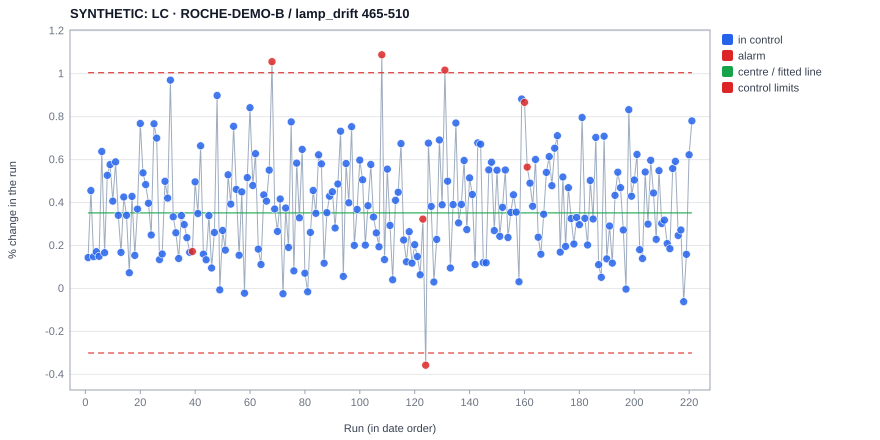

Source data for this figure (header and first rows):
experiment, date, operator, x, value, plotted, centre, ucl, lcl, s, direction, flags, baseline, chart, type, variant, sop_sha256
SYNTHETIC_ROCHE_B_0001, 2024-01-01 11:00, , 1, 0.1439, 0.1439, 0.352, 1.004, -0.3005, , , , , B-H9, i, 465-510, 055382dc15bd9513fd0422dce56ae998951ec018…
SYNTHETIC_ROCHE_B_0002, 2024-01-05 11:00, , 2, 0.4557, 0.4557, 0.352, 1.004, -0.3005, , , , , B-H9, i, 465-510, 055382dc15bd9513fd0422dce56ae998951ec018…
SYNTHETIC_ROCHE_B_0003, 2024-01-09 11:00, , 3, 0.1482, 0.1482, 0.352, 1.004, -0.3005, , , , , B-H9, i, 465-510, 055382dc15bd9513fd0422dce56ae998951ec018…
SYNTHETIC_ROCHE_B_0004, 2024-01-13 11:00, , 4, 0.171, 0.171, 0.352, 1.004, -0.3005, , , , , B-H9, i, 465-510, 055382dc15bd9513fd0422dce56ae998951ec018…
SYNTHETIC_ROCHE_B_0005, 2024-01-17 11:00, , 5, 0.1496, 0.1496, 0.352, 1.004, -0.3005, , , , , B-H9, i, 465-510, 055382dc15bd9513fd0422dce56ae998951ec018…
SYNTHETIC_ROCHE_B_0006, 2024-01-21 11:00, , 6, 0.6376, 0.6376, 0.352, 1.004, -0.3005, , , , , B-H9, i, 465-510, 055382dc15bd9513fd0422dce56ae998951ec018…
SYNTHETIC_ROCHE_B_0007, 2024-01-25 11:00, , 7, 0.1665, 0.1665, 0.352, 1.004, -0.3005, , , , , B-H9, i, 465-510, 055382dc15bd9513fd0422dce56ae998951ec018…
SYNTHETIC_ROCHE_B_0008, 2024-01-29 11:00, , 8, 0.5267, 0.5267, 0.352, 1.004, -0.3005, , , , , B-H9, i, 465-510, 055382dc15bd9513fd0422dce56ae998951ec018…
SYNTHETIC_ROCHE_B_0009, 2024-02-02 11:00, , 9, 0.5766, 0.5766, 0.352, 1.004, -0.3005, , , , , B-H9, i, 465-510, 055382dc15bd9513fd0422dce56ae998951ec018…
SYNTHETIC_ROCHE_B_0010, 2024-02-06 11:00, , 10, 0.4067, 0.4067, 0.352, 1.004, -0.3005, , , , , B-H9, i, 465-510, 055382dc15bd9513fd0422dce56ae998951ec018…
SYNTHETIC_ROCHE_B_0011, 2024-02-10 11:00, , 11, 0.5892, 0.5892, 0.352, 1.004, -0.3005, , , , , B-H9, i, 465-510, 055382dc15bd9513fd0422dce56ae998951ec018…
SYNTHETIC_ROCHE_B_0012, 2024-02-14 11:00, , 12, 0.3407, 0.3407, 0.352, 1.004, -0.3005, , , , , B-H9, i, 465-510, 055382dc15bd9513fd0422dce56ae998951ec018…
SYNTHETIC_ROCHE_B_0013, 2024-02-18 11:00, , 13, 0.1678, 0.1678, 0.352, 1.004, -0.3005, , , , , B-H9, i, 465-510, 055382dc15bd9513fd0422dce56ae998951ec018…
SYNTHETIC_ROCHE_B_0014, 2024-02-22 11:00, , 14, 0.4257, 0.4257, 0.352, 1.004, -0.3005, , , , , B-H9, i, 465-510, 055382dc15bd9513fd0422dce56ae998951ec018…
SYNTHETIC_ROCHE_B_0015, 2024-02-26 11:00, , 15, 0.3408, 0.3408, 0.352, 1.004, -0.3005, , , , , B-H9, i, 465-510, 055382dc15bd9513fd0422dce56ae998951ec018…
SYNTHETIC_ROCHE_B_0016, 2024-03-01 11:00, , 16, 0.07287, 0.07287, 0.352, 1.004, -0.3005, , , , , B-H9, i, 465-510, 055382dc15bd9513fd0422dce56ae998951ec018…
SYNTHETIC_ROCHE_B_0017, 2024-03-05 11:00, , 17, 0.4284, 0.4284, 0.352, 1.004, -0.3005, , , , , B-H9, i, 465-510, 055382dc15bd9513fd0422dce56ae998951ec018…
SYNTHETIC_ROCHE_B_0018, 2024-03-09 11:00, , 18, 0.1538, 0.1538, 0.352, 1.004, -0.3005, , , , , B-H9, i, 465-510, 055382dc15bd9513fd0422dce56ae998951ec018…
SYNTHETIC_ROCHE_B_0019, 2024-03-13 11:00, , 19, 0.3693, 0.3693, 0.352, 1.004, -0.3005, , , , , B-H9, i, 465-510, 055382dc15bd9513fd0422dce56ae998951ec018…
SYNTHETIC_ROCHE_B_0020, 2024-03-17 11:00, , 20, 0.768, 0.768, 0.352, 1.004, -0.3005, , , , , B-H9, i, 465-510, 055382dc15bd9513fd0422dce56ae998951ec018…
SYNTHETIC_ROCHE_B_0021, 2024-03-21 11:00, , 21, 0.5382, 0.5382, 0.352, 1.004, -0.3005, , , , , B-H9, i, 465-510, 055382dc15bd9513fd0422dce56ae998951ec018…
SYNTHETIC_ROCHE_B_0022, 2024-03-25 11:00, , 22, 0.4836, 0.4836, 0.352, 1.004, -0.3005, , , , , B-H9, i, 465-510, 055382dc15bd9513fd0422dce56ae998951ec018…
SYNTHETIC_ROCHE_B_0023, 2024-03-29 11:00, , 23, 0.3968, 0.3968, 0.352, 1.004, -0.3005, , , , , B-H9, i, 465-510, 055382dc15bd9513fd0422dce56ae998951ec018…
SYNTHETIC_ROCHE_B_0024, 2024-04-02 12:00, , 24, 0.2489, 0.2489, 0.352, 1.004, -0.3005, , , , , B-H9, i, 465-510, 055382dc15bd9513fd0422dce56ae998951ec018…
SYNTHETIC_ROCHE_B_0025, 2024-04-06 12:00, , 25, 0.7669, 0.7669, 0.352, 1.004, -0.3005, , , , , B-H9, i, 465-510, 055382dc15bd9513fd0422dce56ae998951ec018…
SYNTHETIC_ROCHE_B_0026, 2024-04-10 12:00, , 26, 0.7003, 0.7003, 0.352, 1.004, -0.3005, , , , , B-H9, i, 465-510, 055382dc15bd9513fd0422dce56ae998951ec018…
SYNTHETIC_ROCHE_B_0027, 2024-04-14 12:00, , 27, 0.1346, 0.1346, 0.352, 1.004, -0.3005, , , , , B-H9, i, 465-510, 055382dc15bd9513fd0422dce56ae998951ec018…
SYNTHETIC_ROCHE_B_0028, 2024-04-18 12:00, , 28, 0.1604, 0.1604, 0.352, 1.004, -0.3005, , , , , B-H9, i, 465-510, 055382dc15bd9513fd0422dce56ae998951ec018…
SYNTHETIC_ROCHE_B_0029, 2024-04-22 12:00, , 29, 0.4989, 0.4989, 0.352, 1.004, -0.3005, , , , , B-H9, i, 465-510, 055382dc15bd9513fd0422dce56ae998951ec018…
SYNTHETIC_ROCHE_B_0030, 2024-04-26 12:00, , 30, 0.4207, 0.4207, 0.352, 1.004, -0.3005, , , , , B-H9, i, 465-510, 055382dc15bd9513fd0422dce56ae998951ec018…
SYNTHETIC_ROCHE_B_0031, 2024-04-30 12:00, , 31, 0.9702, 0.9702, 0.352, 1.004, -0.3005, , , , , B-H9, i, 465-510, 055382dc15bd9513fd0422dce56ae998951ec018…
SYNTHETIC_ROCHE_B_0032, 2024-05-04 12:00, , 32, 0.3335, 0.3335, 0.352, 1.004, -0.3005, , , , , B-H9, i, 465-510, 055382dc15bd9513fd0422dce56ae998951ec018…
SYNTHETIC_ROCHE_B_0033, 2024-05-08 12:00, , 33, 0.2592, 0.2592, 0.352, 1.004, -0.3005, , , , , B-H9, i, 465-510, 055382dc15bd9513fd0422dce56ae998951ec018…
SYNTHETIC_ROCHE_B_0034, 2024-05-12 12:00, , 34, 0.1395, 0.1395, 0.352, 1.004, -0.3005, , , , , B-H9, i, 465-510, 055382dc15bd9513fd0422dce56ae998951ec018…
SYNTHETIC_ROCHE_B_0035, 2024-05-16 12:00, , 35, 0.3395, 0.3395, 0.352, 1.004, -0.3005, , , , , B-H9, i, 465-510, 055382dc15bd9513fd0422dce56ae998951ec018…
SYNTHETIC_ROCHE_B_0036, 2024-05-20 12:00, , 36, 0.2975, 0.2975, 0.352, 1.004, -0.3005, , , , , B-H9, i, 465-510, 055382dc15bd9513fd0422dce56ae998951ec018…
SYNTHETIC_ROCHE_B_0037, 2024-05-24 12:00, , 37, 0.2365, 0.2365, 0.352, 1.004, -0.3005, , , , , B-H9, i, 465-510, 055382dc15bd9513fd0422dce56ae998951ec018…
SYNTHETIC_ROCHE_B_0038, 2024-05-28 12:00, , 38, 0.1684, 0.1684, 0.352, 1.004, -0.3005, , , , , B-H9, i, 465-510, 055382dc15bd9513fd0422dce56ae998951ec018…
SYNTHETIC_ROCHE_B_0039, 2024-06-01 12:00, , 39, 0.1722, 0.1722, 0.352, 1.004, -0.3005, , lo, 8 on one side, , B-H9, i, 465-510, 055382dc15bd9513fd0422dce56ae998951ec018…
SYNTHETIC_ROCHE_B_0040, 2024-06-05 12:00, , 40, 0.4963, 0.4963, 0.352, 1.004, -0.3005, , , , , B-H9, i, 465-510, 055382dc15bd9513fd0422dce56ae998951ec018…
SYNTHETIC_ROCHE_B_0041, 2024-06-09 12:00, , 41, 0.349, 0.349, 0.352, 1.004, -0.3005, , , , , B-H9, i, 465-510, 055382dc15bd9513fd0422dce56ae998951ec018…
SYNTHETIC_ROCHE_B_0042, 2024-06-13 12:00, , 42, 0.6642, 0.6642, 0.352, 1.004, -0.3005, , , , , B-H9, i, 465-510, 055382dc15bd9513fd0422dce56ae998951ec018…
SYNTHETIC_ROCHE_B_0043, 2024-06-17 12:00, , 43, 0.16, 0.16, 0.352, 1.004, -0.3005, , , , , B-H9, i, 465-510, 055382dc15bd9513fd0422dce56ae998951ec018…
SYNTHETIC_ROCHE_B_0044, 2024-06-21 12:00, , 44, 0.1335, 0.1335, 0.352, 1.004, -0.3005, , , , , B-H9, i, 465-510, 055382dc15bd9513fd0422dce56ae998951ec018…
SYNTHETIC_ROCHE_B_0045, 2024-06-25 12:00, , 45, 0.3392, 0.3392, 0.352, 1.004, -0.3005, , , , , B-H9, i, 465-510, 055382dc15bd9513fd0422dce56ae998951ec018…
SYNTHETIC_ROCHE_B_0046, 2024-06-29 12:00, , 46, 0.09509, 0.09509, 0.352, 1.004, -0.3005, , , , , B-H9, i, 465-510, 055382dc15bd9513fd0422dce56ae998951ec018…
SYNTHETIC_ROCHE_B_0047, 2024-07-03 12:00, , 47, 0.2606, 0.2606, 0.352, 1.004, -0.3005, , , , , B-H9, i, 465-510, 055382dc15bd9513fd0422dce56ae998951ec018…
SYNTHETIC_ROCHE_B_0048, 2024-07-07 12:00, , 48, 0.8984, 0.8984, 0.352, 1.004, -0.3005, , , , , B-H9, i, 465-510, 055382dc15bd9513fd0422dce56ae998951ec018…
SYNTHETIC_ROCHE_B_0049, 2024-07-11 12:00, , 49, -0.006494, -0.006494, 0.352, 1.004, -0.3005, , , , , B-H9, i, 465-510, 055382dc15bd9513fd0422dce56ae998951ec018…
SYNTHETIC_ROCHE_B_0050, 2024-07-15 12:00, , 50, 0.2698, 0.2698, 0.352, 1.004, -0.3005, , , , , B-H9, i, 465-510, 055382dc15bd9513fd0422dce56ae998951ec018…
SYNTHETIC_ROCHE_B_0051, 2024-07-19 12:00, , 51, 0.1787, 0.1787, 0.352, 1.004, -0.3005, , , , , B-H9, i, 465-510, 055382dc15bd9513fd0422dce56ae998951ec018…
SYNTHETIC_ROCHE_B_0052, 2024-07-23 12:00, , 52, 0.5293, 0.5293, 0.352, 1.004, -0.3005, , , , , B-H9, i, 465-510, 055382dc15bd9513fd0422dce56ae998951ec018…
SYNTHETIC_ROCHE_B_0053, 2024-07-27 12:00, , 53, 0.3927, 0.3927, 0.352, 1.004, -0.3005, , , , , B-H9, i, 465-510, 055382dc15bd9513fd0422dce56ae998951ec018…
SYNTHETIC_ROCHE_B_0054, 2024-07-31 12:00, , 54, 0.7549, 0.7549, 0.352, 1.004, -0.3005, , , , , B-H9, i, 465-510, 055382dc15bd9513fd0422dce56ae998951ec018…
SYNTHETIC_ROCHE_B_0055, 2024-08-04 12:00, , 55, 0.4614, 0.4614, 0.352, 1.004, -0.3005, , , , , B-H9, i, 465-510, 055382dc15bd9513fd0422dce56ae998951ec018…
SYNTHETIC_ROCHE_B_0056, 2024-08-08 12:00, , 56, 0.1548, 0.1548, 0.352, 1.004, -0.3005, , , , , B-H9, i, 465-510, 055382dc15bd9513fd0422dce56ae998951ec018…
SYNTHETIC_ROCHE_B_0057, 2024-08-12 12:00, , 57, 0.4497, 0.4497, 0.352, 1.004, -0.3005, , , , , B-H9, i, 465-510, 055382dc15bd9513fd0422dce56ae998951ec018…
SYNTHETIC_ROCHE_B_0058, 2024-08-16 12:00, , 58, -0.02197, -0.02197, 0.352, 1.004, -0.3005, , , , , B-H9, i, 465-510, 055382dc15bd9513fd0422dce56ae998951ec018…
SYNTHETIC_ROCHE_B_0059, 2024-08-20 12:00, , 59, 0.5164, 0.5164, 0.352, 1.004, -0.3005, , , , , B-H9, i, 465-510, 055382dc15bd9513fd0422dce56ae998951ec018…
SYNTHETIC_ROCHE_B_0060, 2024-08-24 12:00, , 60, 0.8418, 0.8418, 0.352, 1.004, -0.3005, , , , , B-H9, i, 465-510, 055382dc15bd9513fd0422dce56ae998951ec018…
... 161 more rows
